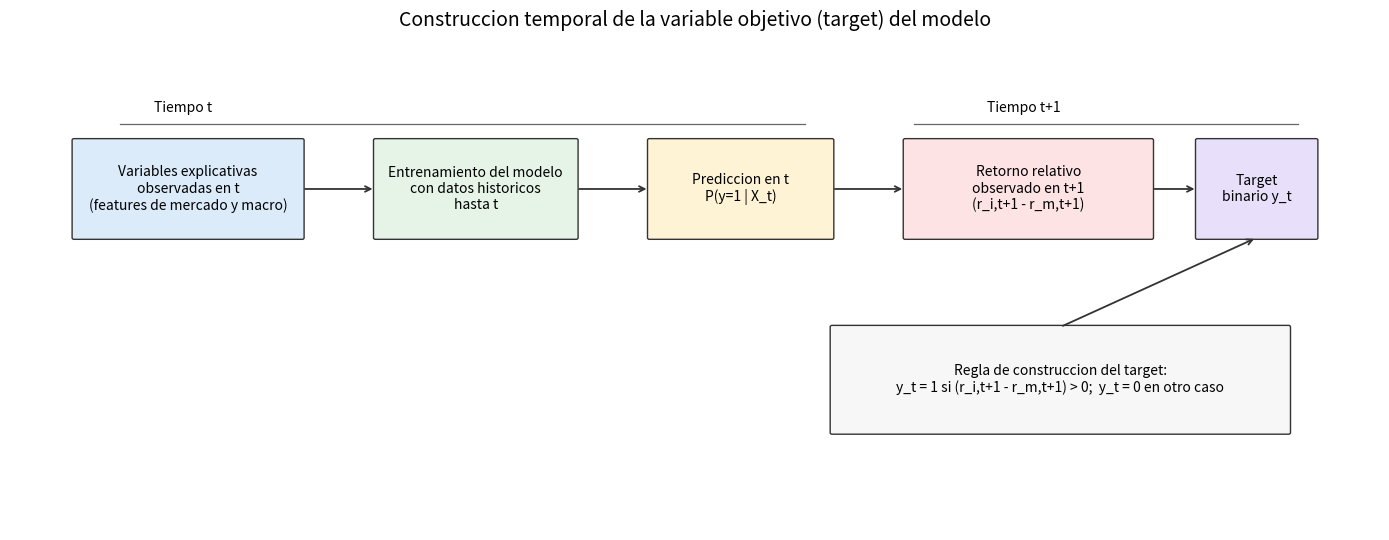

The script that saved this image:
from pathlib import Path

import matplotlib.pyplot as plt
from matplotlib.patches import FancyBboxPatch


def add_box(ax, x, y, w, h, text, fc, ec="#333333", fs=10):
    box = FancyBboxPatch(
        (x, y),
        w,
        h,
        boxstyle="round,pad=0.02,rounding_size=0.02",
        linewidth=1.0,
        edgecolor=ec,
        facecolor=fc,
    )
    ax.add_patch(box)
    ax.text(x + w / 2, y + h / 2, text, ha="center", va="center", fontsize=fs)


def main():
    fig, ax = plt.subplots(figsize=(14, 5.5))
    fig.patch.set_facecolor("white")
    ax.set_facecolor("white")
    ax.axis("off")

    ax.set_xlim(0, 15)
    ax.set_ylim(0, 6)

    # Main timeline blocks
    add_box(
        ax,
        0.7,
        3.6,
        2.5,
        1.2,
        "Variables explicativas\nobservadas en t\n(features de mercado y macro)",
        fc="#DCEBFA",
    )
    add_box(
        ax,
        4.0,
        3.6,
        2.2,
        1.2,
        "Entrenamiento del modelo\ncon datos historicos\nhasta t",
        fc="#E6F4E8",
    )
    add_box(
        ax,
        7.0,
        3.6,
        2.0,
        1.2,
        "Prediccion en t\nP(y=1 | X_t)",
        fc="#FFF3D6",
    )
    add_box(
        ax,
        9.8,
        3.6,
        2.7,
        1.2,
        "Retorno relativo\nobservado en t+1\n(r_i,t+1 - r_m,t+1)",
        fc="#FDE3E3",
    )
    add_box(
        ax,
        13.0,
        3.6,
        1.3,
        1.2,
        "Target\nbinario y_t",
        fc="#E8E0FA",
    )

    # Arrows
    arrow = dict(arrowstyle="->", lw=1.3, color="#333333")
    ax.annotate("", xy=(4.0, 4.2), xytext=(3.2, 4.2), arrowprops=arrow)
    ax.annotate("", xy=(7.0, 4.2), xytext=(6.2, 4.2), arrowprops=arrow)
    ax.annotate("", xy=(9.8, 4.2), xytext=(9.0, 4.2), arrowprops=arrow)
    ax.annotate("", xy=(13.0, 4.2), xytext=(12.5, 4.2), arrowprops=arrow)

    # Rule for binary target
    add_box(
        ax,
        9.0,
        1.2,
        5.0,
        1.3,
        "Regla de construccion del target:\n"
        "y_t = 1 si (r_i,t+1 - r_m,t+1) > 0;  y_t = 0 en otro caso",
        fc="#F7F7F7",
        fs=10,
    )
    ax.annotate("", xy=(13.65, 3.6), xytext=(11.5, 2.5), arrowprops=arrow)

    # Time markers
    ax.text(1.9, 5.15, "Tiempo t", ha="center", fontsize=10)
    ax.text(11.1, 5.15, "Tiempo t+1", ha="center", fontsize=10)
    ax.plot([1.2, 8.7], [5.0, 5.0], color="#666666", linewidth=0.9)
    ax.plot([9.9, 14.1], [5.0, 5.0], color="#666666", linewidth=0.9)

    ax.set_title(
        "Construccion temporal de la variable objetivo (target) del modelo",
        fontsize=14,
        pad=12,
    )

    out_dir = Path("results") / "figures"
    out_dir.mkdir(parents=True, exist_ok=True)
    out_path = out_dir / "target_construction_timeline.png"
    plt.tight_layout()
    plt.savefig(out_path, dpi=400, bbox_inches="tight", facecolor="white")
    plt.close(fig)
    print(f"Figura guardada en: {out_path}")


if __name__ == "__main__":
    main()
